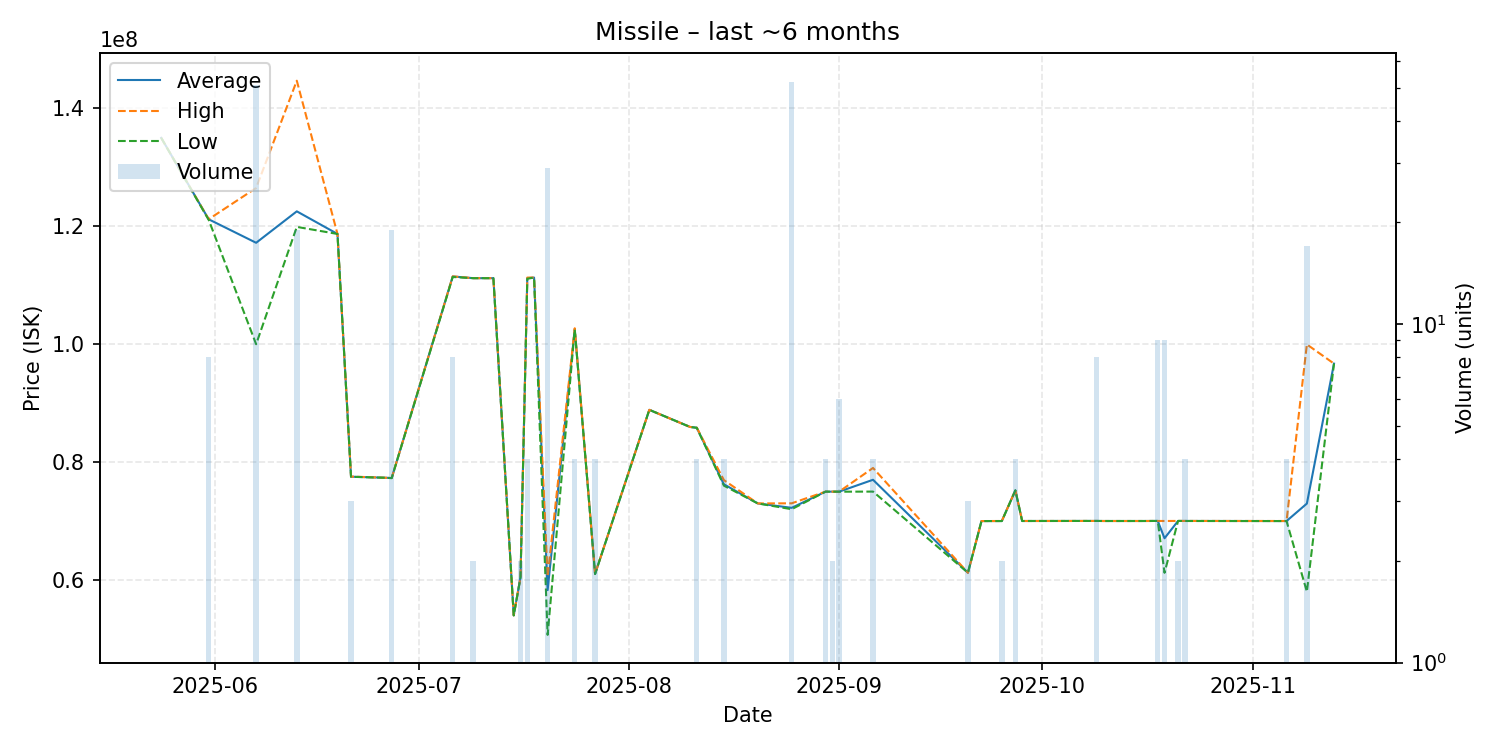

Data behind this chart, as committed beside it:
date, average, highest, lowest, order_count, volume
2025-05-24, 135000000, 135000000, 135000000, 1, 1
2025-05-31, 121187500, 121200000, 121100000, 2, 8
2025-06-07, 117202745, 126500000, 99995000, 15, 51
2025-06-13, 122536842, 144700000, 119900000, 3, 19
2025-06-19, 118700000, 118700000, 118700000, 1, 1
2025-06-21, 77513333, 77540000, 77500000, 2, 3
2025-06-26, 77340000, 77340000, 77340000, 1, 1
2025-06-27, 77295789, 77300000, 77270000, 9, 19
2025-07-06, 111487500, 111500000, 111400000, 2, 8
2025-07-09, 111200000, 111200000, 111200000, 2, 2
2025-07-12, 111200000, 111200000, 111200000, 1, 1
2025-07-15, 53990000, 53990000, 53990000, 1, 1
2025-07-16, 60440000, 60440000, 60440000, 1, 2
2025-07-17, 111200000, 111300000, 111100000, 4, 4
2025-07-18, 111300000, 111300000, 111300000, 1, 1
2025-07-20, 58270345, 60560000, 50680000, 7, 29
2025-07-24, 102550000, 102700000, 102500000, 2, 4
2025-07-27, 61015000, 61020000, 61000000, 2, 4
2025-08-04, 88860000, 88860000, 88860000, 1, 1
2025-08-10, 85960000, 85960000, 85960000, 1, 1
2025-08-11, 85820000, 85830000, 85810000, 2, 4
2025-08-15, 76235000, 76940000, 76000000, 2, 4
2025-08-20, 72980000, 72980000, 72980000, 1, 1
2025-08-25, 72233462, 73000000, 72000000, 13, 52
2025-08-30, 74980000, 74980000, 74980000, 2, 4
2025-08-31, 74980000, 74980000, 74980000, 1, 2
2025-09-01, 74976667, 74980000, 74970000, 2, 6
2025-09-06, 76995000, 79000000, 74990000, 3, 4
2025-09-20, 61220000, 61220000, 61220000, 1, 3
2025-09-22, 69990000, 69990000, 69990000, 1, 1
2025-09-25, 69995000, 70000000, 69990000, 2, 2
2025-09-27, 75205000, 75210000, 75200000, 2, 4
2025-09-28, 70000000, 70000000, 70000000, 1, 1
2025-10-09, 70010000, 70010000, 70010000, 2, 8
2025-10-10, 70000000, 70000000, 70000000, 1, 1
2025-10-16, 70000000, 70000000, 70000000, 1, 1
2025-10-18, 70010000, 70010000, 70010000, 2, 9
2025-10-19, 67072222, 70000000, 61210000, 3, 9
2025-10-21, 70010000, 70010000, 70010000, 1, 2
2025-10-22, 70007500, 70010000, 70000000, 2, 4
2025-11-06, 69992500, 70000000, 69990000, 3, 4
2025-11-09, 72957647, 99960000, 58010000, 9, 17
2025-11-13, 96700000, 96700000, 96700000, 1, 1
